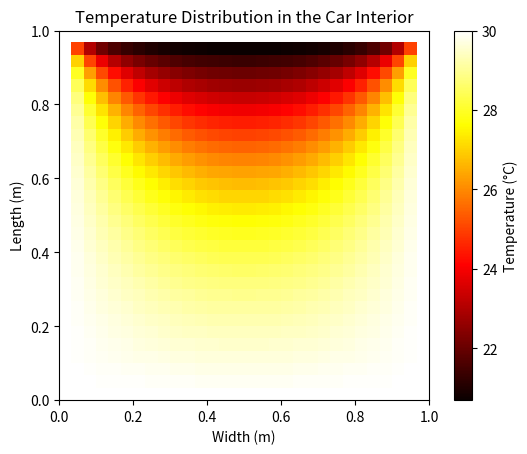

The script that saved this image:
import numpy as np
import matplotlib.pyplot as plt


class TempSimulator:
    def __init__(self, length, width, grid_size_x, grid_size_y, delta_t, init_temp, air_conditioner_temperature, out_temp=None, windows_open_rate=None, ac_level=None):
        self.length = length
        self.width = width
        self.grid_size_x = grid_size_x
        self.grid_size_y = grid_size_y
        self.delta_t = delta_t  # 以多少秒為一單位
        self.alpha = (0.0257 * delta_t) / \
            (1.225 * 1005 * ((length / grid_size_x) ** 2))  # 熱傳導係數，上限為0.25，超過則方程式無法收斂

        self.init_temp = init_temp
        self.temperature_field = init_temp * \
            np.ones((grid_size_x, grid_size_y))
        self.air_conditioner_temperature = air_conditioner_temperature  # 冷氣溫度
        self.windows_open_rate = windows_open_rate  # 車窗開啟幅度
        self.out_temp = out_temp  # 室外溫度
        self.ac_level = ac_level  # 數值介於1.01~2.6

    def update_temperature_field(self, windows_open_rate=None, ac_level=None):
        self.ac_level = ac_level
        self.windows_open_rate = windows_open_rate
        new_temperature_field = self.temperature_field.copy()

        if self.windows_open_rate == 0 or self.windows_open_rate == None or self.out_temp == None:
            self.temperature_field[:, 0] = self.init_temp  # 0代表沒開窗戶
        elif self.windows_open_rate > 0 and self.out_temp is not None:
            self.temperature_field[:, 0] = self.out_temp  # 左邊的窗戶

        self.temperature_field[self.grid_size_x - 1,
                               :] = self.air_conditioner_temperature  # 正前方冷氣
        if self.ac_level is not None and self.windows_open_rate is None:  # 有冷氣風量的變數的話
            for i in range(1, self.grid_size_x - 1):
                for j in range(1, self.grid_size_y - 1):
                    new_temperature_field[i, j] = self.temperature_field[i, j] + self.alpha * self.ac_level * (
                        (self.temperature_field[i + 1, j] + self.temperature_field[i - 1, j]) +
                        self.temperature_field[i, j + 1] + self.temperature_field[i, j - 1] - 4 *
                        self.temperature_field[i, j])
            # print("冷氣風量開啟、溫度被呼叫")
        elif self.ac_level is None and self.windows_open_rate is not None:  # 沒有冷氣風量變數
            for i in range(1, self.grid_size_x - 1):
                for j in range(1, self.grid_size_y - 1):
                    new_temperature_field[i, j] = self.temperature_field[i, j] + self.alpha * (
                        (self.temperature_field[i + 1, j] + self.temperature_field[i - 1, j]) +
                        self.temperature_field[i, j + 1] + self.temperature_field[i, j - 1] - 4 *
                        self.temperature_field[i, j])
            # print("車窗開啟、溫度被呼叫")
        self.temperature_field = new_temperature_field

    def plot_temperature_field(self):
        plt.imshow(self.temperature_field, cmap='hot',
                   origin='lower', extent=[0, self.width, 0, self.length])
        plt.colorbar(label='Temperature (°C)')
        plt.title('Temperature Distribution in the Car Interior')
        plt.xlabel('Width (m)')
        plt.ylabel('Length (m)')
        plt.show()

    def simulate(self, duration, windows_open_rate=None, ac_level=None):  # 返回每個step的溫度
        for t in range(duration):
            self.update_temperature_field(
                windows_open_rate=windows_open_rate, ac_level=ac_level)

        if self.out_temp is None and self.windows_open_rate is None:  # 沒考慮車窗的開啟幅度，上方正中間
            temp_result = np.mean(self.temperature_field[25:30, 10:20])
        elif self.ac_level is not None:  # 車窗開啟幅度
            temp_result = np.mean(self.temperature_field[20:30, 5:25])
        else:
            temp_result = np.mean(
                self.temperature_field[-10:, :10])  # 有考慮車窗開啟幅度，所以為左上角

        return temp_result


if __name__ == '__main__':
    # 使用範例
    simulator1 = TempSimulator(length=1, width=1, grid_size_x=30, grid_size_y=30,
                               delta_t=5, init_temp=30, air_conditioner_temperature=20, out_temp=25)  # delta_t可以調整溫度擴散速度，往加增擴散速度，往下減少，預設為5
    simulator1.simulate(duration=2500, windows_open_rate=0)  # 模擬2500步
    middle_top_1 = np.mean(simulator1.temperature_field[-10:, :10])
    print(f"沒冷氣風流的:{middle_top_1}")
    simulator1.plot_temperature_field()

